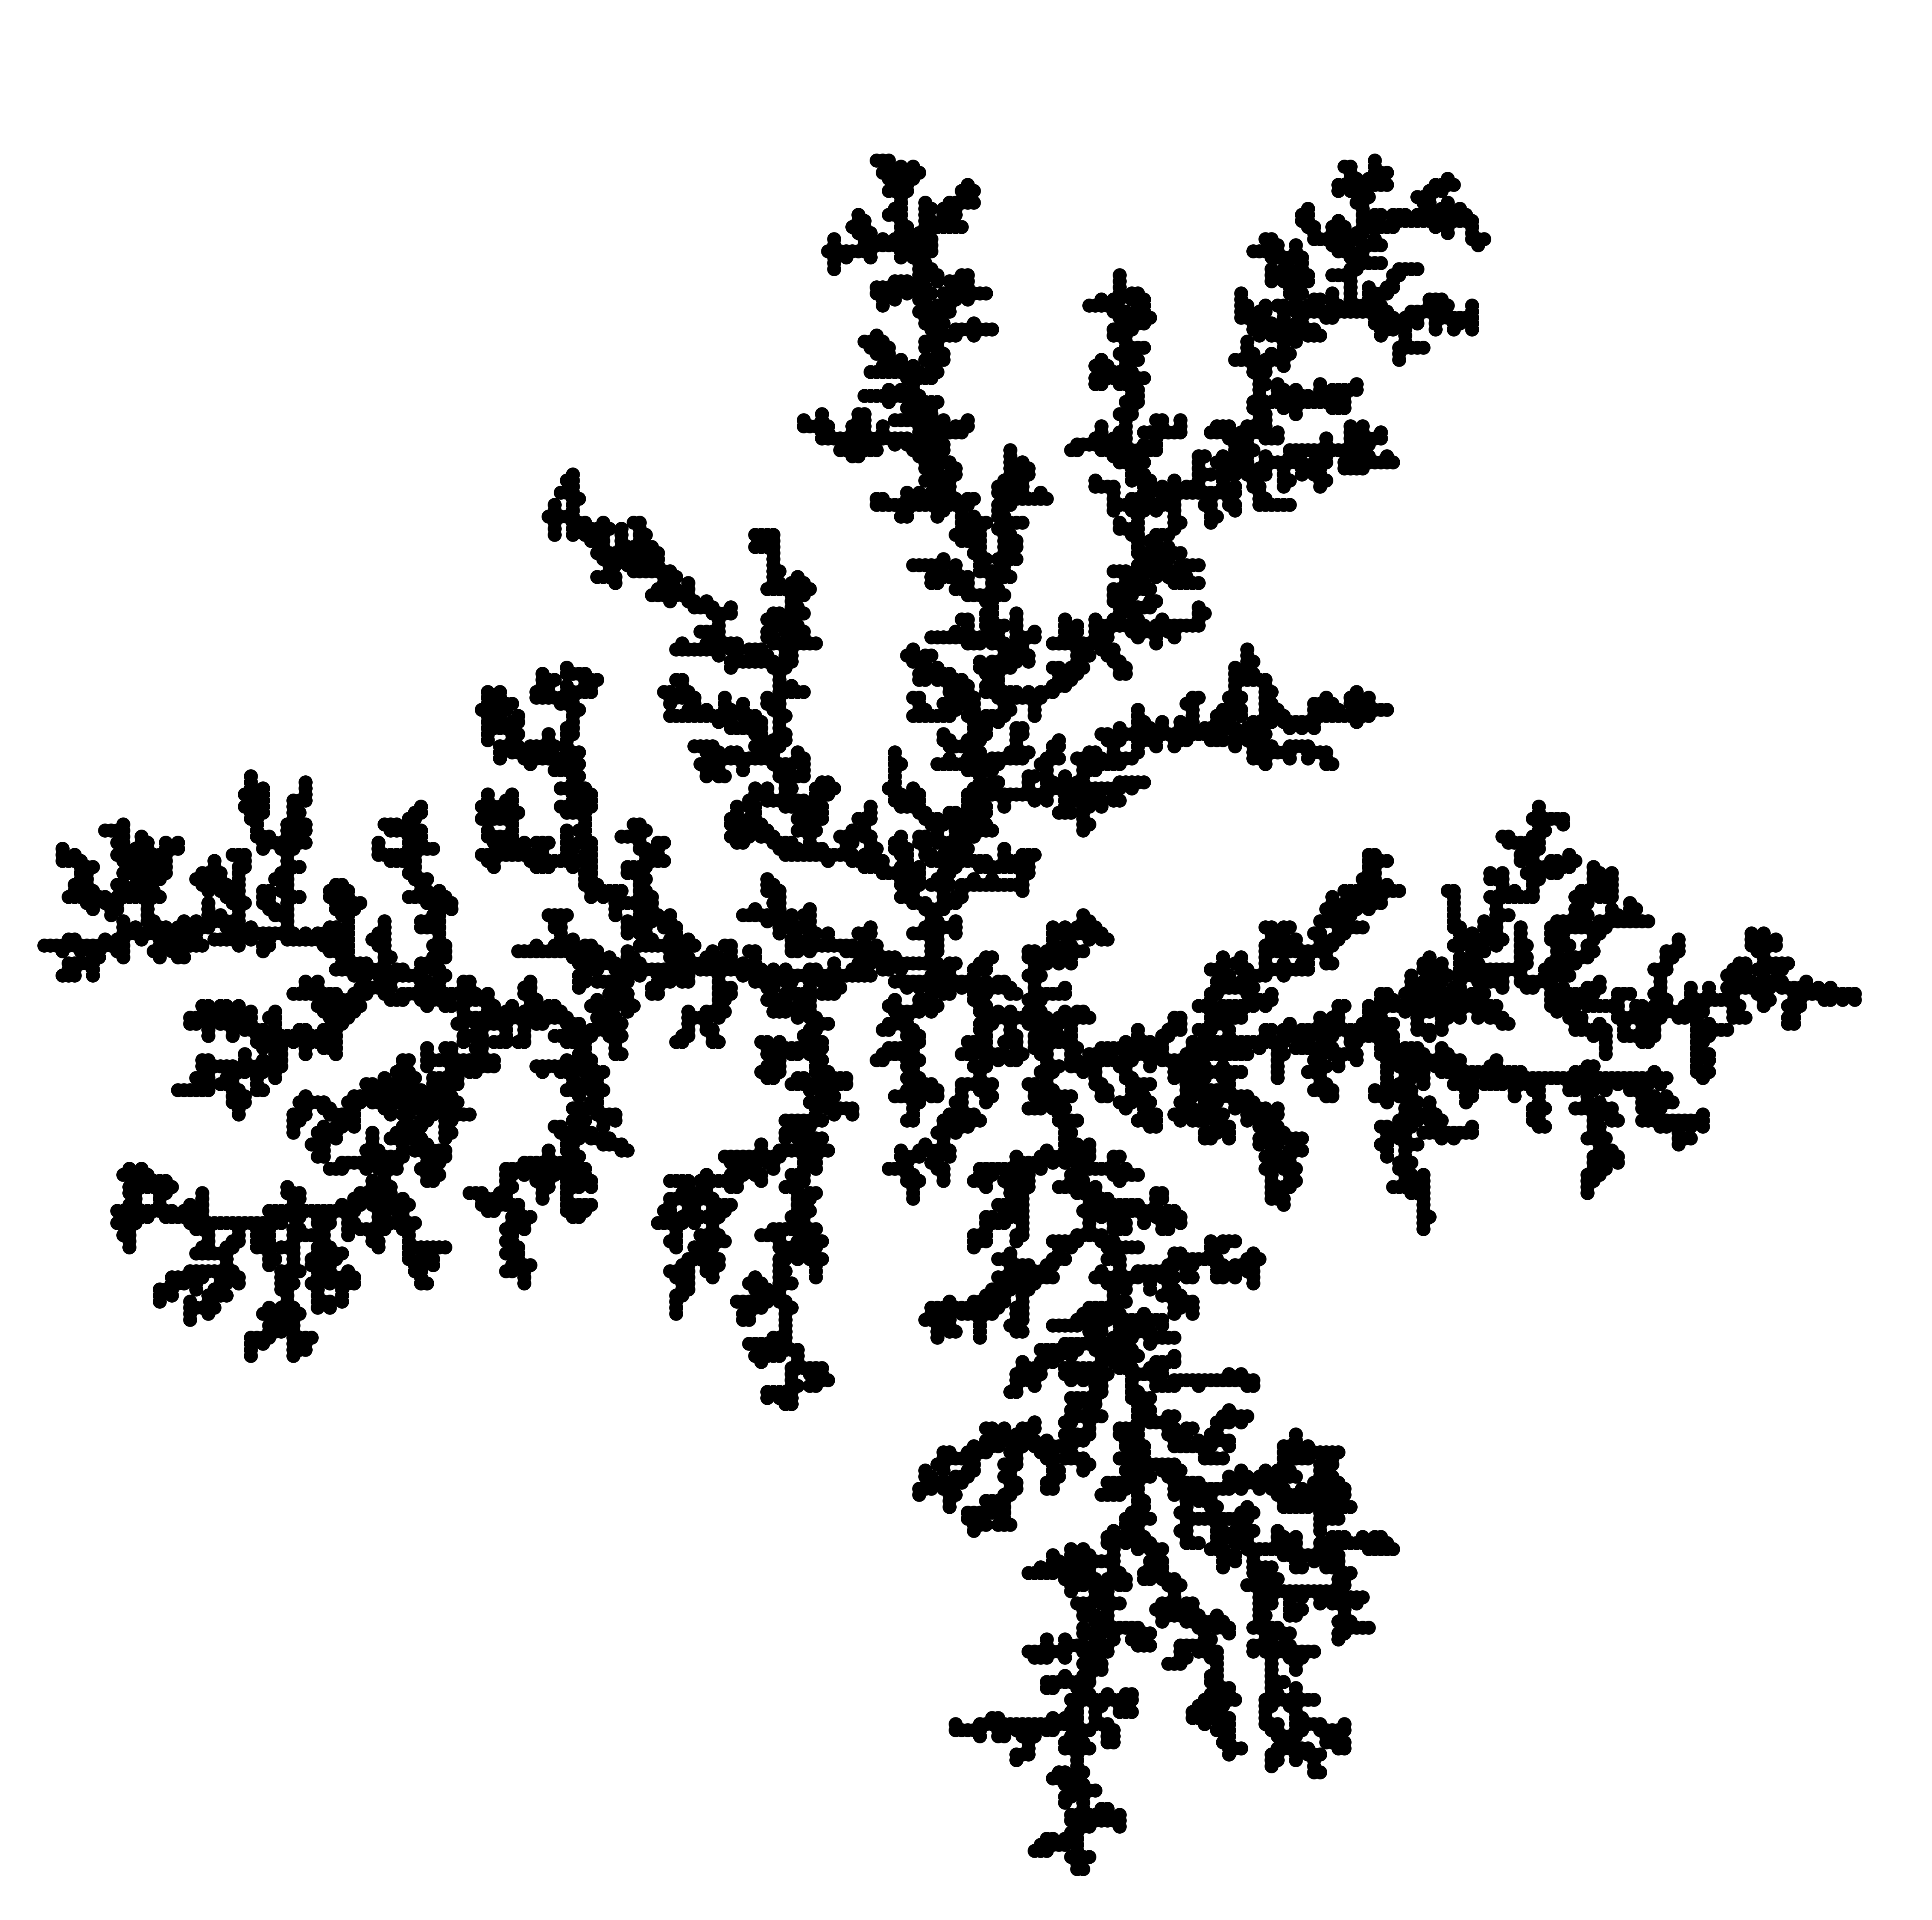

Source data for this figure (header and first rows):
number, x, y
1, 0, 0
2, 0, 1
3, -1, 0
4, 1, 0
5, 2, 0
6, 2, -1
7, 0, 2
8, 2, -2
9, 3, -1
10, -1, -1
11, -1, 2
12, 4, -1
13, -1, 3
14, 2, 1
15, -2, 2
16, 5, -1
17, -2, -1
18, -1, 4
19, -3, 2
20, -1, 5
21, 1, -2
22, -1, 6
23, 2, 2
24, -1, 7
25, 0, 4
26, -4, 2
27, -3, -1
28, -4, -1
29, 1, -3
30, -3, -2
31, 0, 7
32, -5, 2
33, -6, 2
34, -1, -2
35, 6, -1
36, 6, -2
37, 4, -2
38, -7, 2
39, 2, -3
40, -2, 7
41, -7, 3
42, -3, 7
43, -1, -3
44, 6, -3
45, -5, -1
46, 3, 2
47, -2, 8
48, 6, -4
49, -8, 3
50, -1, 8
51, -1, -4
52, 7, -4
53, -6, 1
54, 7, -5
55, 0, 8
56, 6, 0
57, 6, 1
58, 7, -2
59, 8, -5
60, 8, -6
... 8,940 more rows
